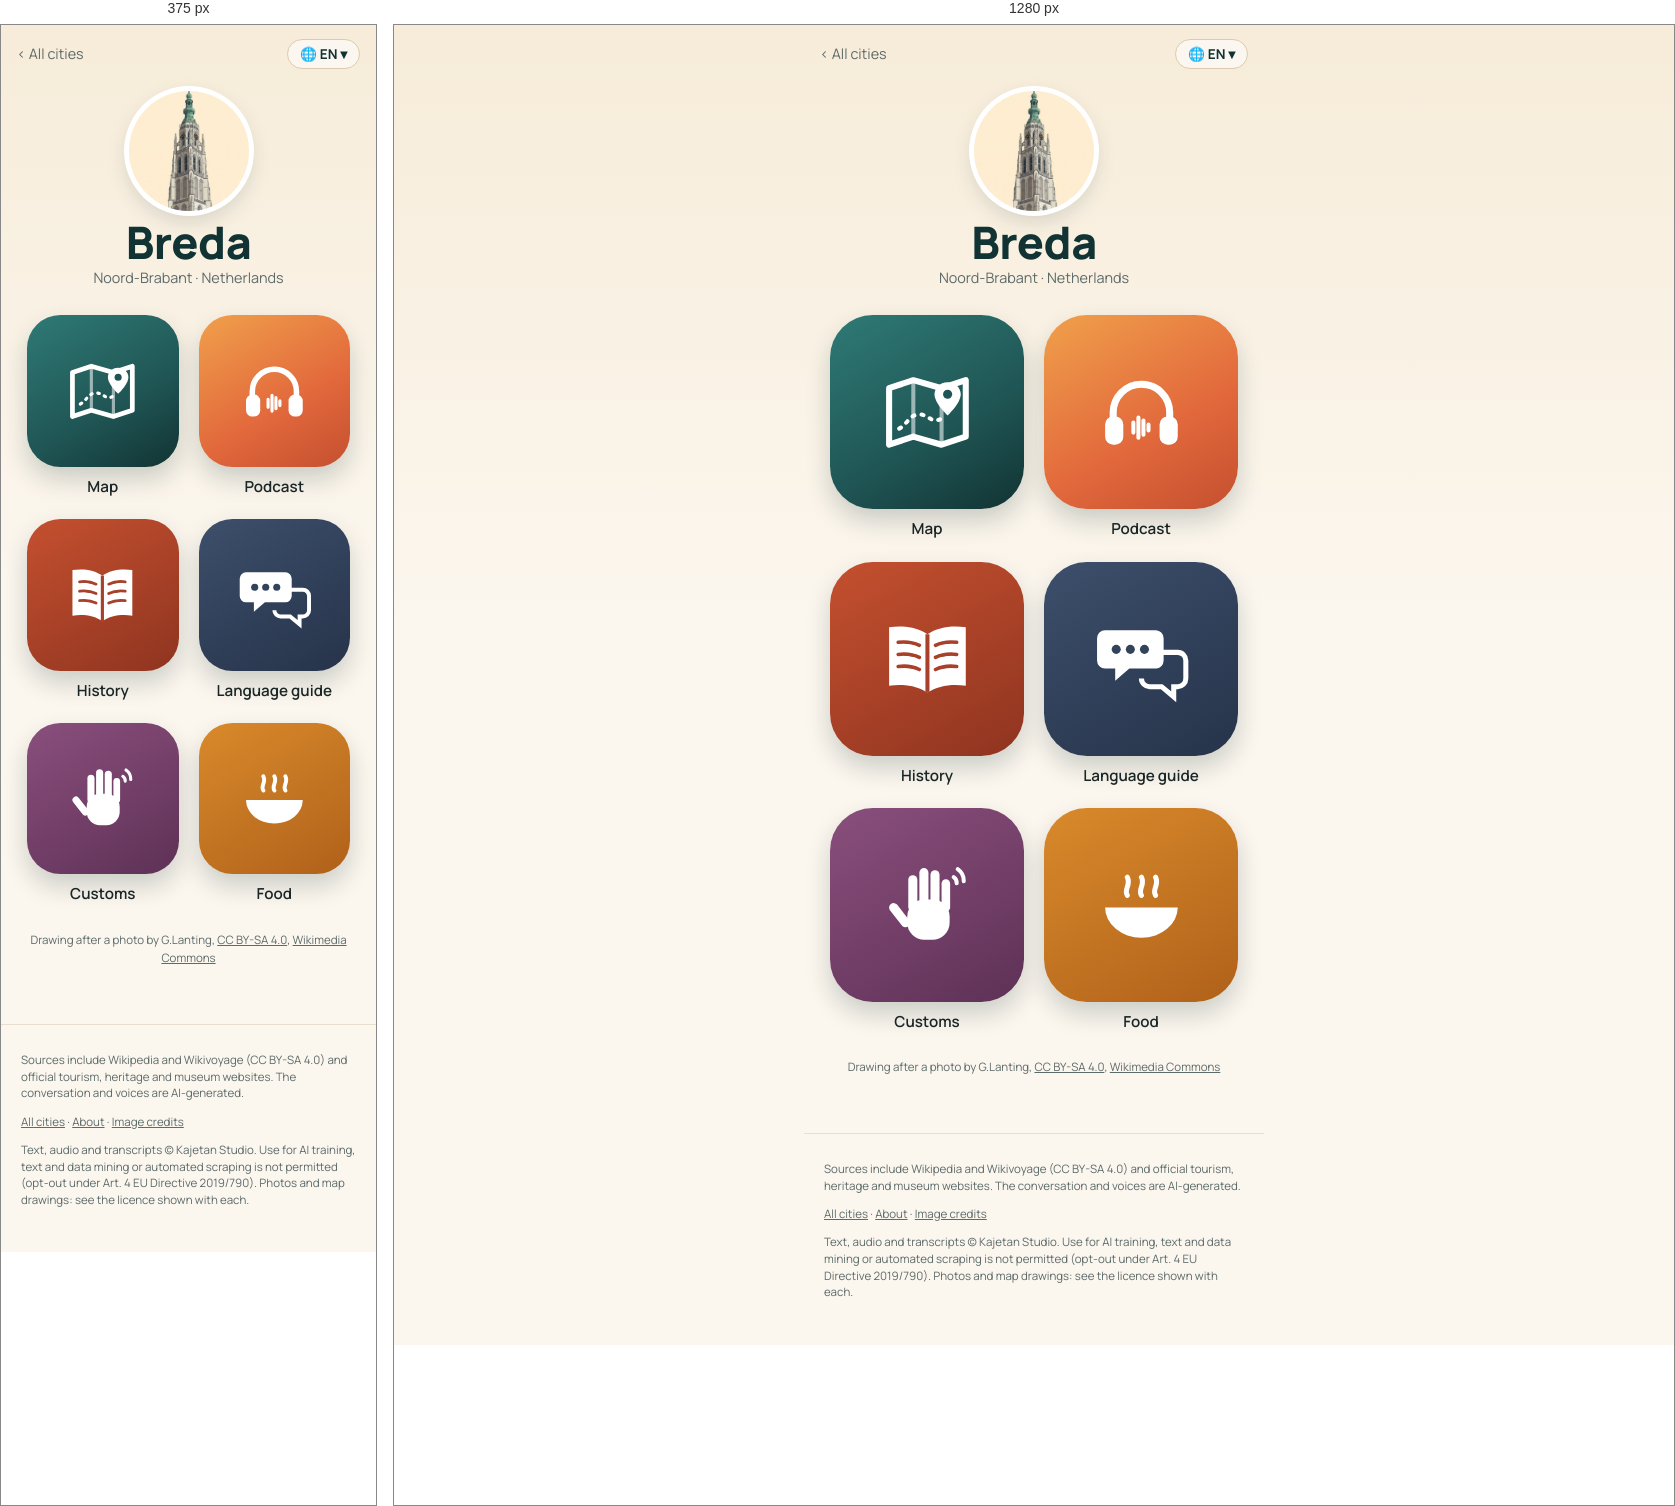
Rendered at 375 px and 1280 px, left to right.

<!-- file: index.html -->
<!doctype html>
<html lang="en">
<head>
<meta charset="utf-8">
<meta name="viewport" content="width=device-width, initial-scale=1">
<title>Breda quick travel guide: sights, map &amp; free podcast · Wandering Cities</title>
<meta name="description" content="Breda quick travel guide: what to see, what to eat and useful phrases, with a map of the highlights. Plus a free podcast about the city. Breda, in the Netherlands, has the Koepelgevangenis, a prison built so guards could see into every cell, yet in 2010, while the town celebrated carnival, Tottie Ki">
<link rel="canonical" href="https://wanderingcities.com/netherlands/breda/">
<link rel="alternate" hreflang="en" href="https://wanderingcities.com/netherlands/breda/">
<link rel="alternate" hreflang="de" href="https://wanderingcities.com/de/netherlands/breda/">
<link rel="alternate" hreflang="nl" href="https://wanderingcities.com/nl/netherlands/breda/">
<link rel="alternate" hreflang="fr" href="https://wanderingcities.com/fr/netherlands/breda/">
<link rel="alternate" hreflang="es" href="https://wanderingcities.com/es/netherlands/breda/">
<link rel="alternate" hreflang="it" href="https://wanderingcities.com/it/netherlands/breda/">
<link rel="alternate" hreflang="x-default" href="https://wanderingcities.com/netherlands/breda/">
<script>
window.WC={lang:"en",alt:{"en": "/netherlands/breda/", "de": "/de/netherlands/breda/", "nl": "/nl/netherlands/breda/", "fr": "/fr/netherlands/breda/", "es": "/es/netherlands/breda/", "it": "/it/netherlands/breda/"},fixed:0,go(l,auto){if(!auto)try{localStorage.setItem('wc-lang',l)}catch(e){}const p=new URLSearchParams(location.search);p.delete('lang');const f=p.get('from'),m=f&&f.match(/^\/(?:[a-z]{2}\/)?([a-z0-9-]+\/[a-z0-9-]+\/)$/);if(m)p.set('from',(l==='en'?'/':'/'+l+'/')+m[1]);const h=location.hash.slice(1),s=p.toString(),t=this.alt[l]+(s?'?'+s:'')+(h&&!this.alt[h]?'#'+h:'');auto?location.replace(t):location.href=t}};
(()=>{const q=new URLSearchParams(location.search).get('lang'),h=location.hash.slice(1);let s=null;try{s=localStorage.getItem('wc-lang')}catch(e){}const l=[q,h,s,(navigator.language||'en').slice(0,2)].find(x=>x&&WC.alt[x]);if(l&&l!=='en')WC.go(l,1)})();
</script>
<link rel="alternate" type="application/rss+xml" title="Wandering Cities" href="/feed.xml">
<meta property="og:title" content="Breda quick travel guide: sights, map &amp; free podcast · Wandering Cities">
<meta property="og:description" content="Breda quick travel guide: what to see, what to eat and useful phrases, with a map of the highlights. Plus a free podcast about the city. Breda, in the Netherlands, has the Koepelgevangenis, a prison built so guards could see into every cell, yet in 2010, while the town celebrated carnival, Tottie Ki">
<meta property="og:url" content="https://wanderingcities.com/netherlands/breda/">
<meta property="og:image" content="https://wanderingcities.com/city-art/1528921549.jpg">
<meta property="og:type" content="website">
<meta name="twitter:card" content="summary_large_image">
<meta name="theme-color" content="#123333">
<link rel="preload" href="/fonts/fraunces.woff2" as="font" type="font/woff2" crossorigin>
<link rel="stylesheet" href="/style.css">
<script type="application/ld+json">{"@context": "https://schema.org", "@type": "TouristDestination", "name": "Breda", "url": "https://wanderingcities.com/netherlands/breda/", "description": "Breda quick travel guide: what to see, what to eat and useful phrases, with a map of the highlights. Plus a free podcast about the city. Breda, in the Netherlands, has the Koepelgevangenis, a prison built so guards could see into every cell, yet in 2010, while the town celebrated carnival, Tottie Ki", "containedInPlace": {"@type": "Country", "name": "Netherlands"}, "geo": {"@type": "GeoCoordinates", "latitude": 51.5875, "longitude": 4.775}, "image": "https://wanderingcities.com/city-art/1528921549.jpg"}</script>
<script type="application/ld+json">{"@context": "https://schema.org", "@type": "BreadcrumbList", "itemListElement": [{"@type": "ListItem", "position": 1, "name": "All cities", "item": "https://wanderingcities.com/"}, {"@type": "ListItem", "position": 2, "name": "Breda", "item": "https://wanderingcities.com/netherlands/breda/"}]}</script>
</head>
<body class="launch">
<main>
<nav class="cbar"><a href="/" class="back">‹ <span data-k="all">All cities</span></a>
<label class="langpill" title="Language"><span aria-hidden="true">🌐 <b id="lc">EN</b> ▾</span><select id="lang" aria-label="Language"><option value="en">EN · English</option><option value="de">DE · Deutsch</option><option value="nl">NL · Nederlands</option><option value="fr">FR · Français</option><option value="es">ES · Español</option><option value="it">IT · Italiano</option></select></label></nav>
<header class="chead"><img class="badge" src="/city-art/1528921549.jpg" alt="Great Church (Church of Our Lady)" width="120" height="120"><h1>Breda</h1><p class="sub">Noord-Brabant · <span data-k="country">Netherlands</span></p></header>
<div class="apps"><a class="app live map" href="map/" data-k="map" data-href="map/?lang={l}"><span class="tile"><svg viewBox="0 0 100 100" aria-hidden="true"><path d="M12 26l24-8 28 8 24-8v56l-24 8-28-8-24 8z" fill="none" stroke="currentColor" stroke-width="6" stroke-linejoin="round"/><path d="M36 18v56M64 26v56" stroke="currentColor" stroke-width="4" opacity=".55"/><path d="M22 66c8-4 10-14 20-14s12 10 22 4" fill="none" stroke="currentColor" stroke-width="4" stroke-dasharray="2 7" stroke-linecap="round"/><path d="M70 20c-8 0-13 6-13 12 0 9 13 21 13 21s13-12 13-21c0-6-5-12-13-12z" fill="currentColor"/><circle cx="70" cy="32" r="4.5" fill="var(--hole)"/></svg></span><b>Map</b></a><a class="app live pod" href="podcast/" data-k="podcast" data-href="podcast/?lang={l}"><span class="tile"><svg viewBox="0 0 100 100" aria-hidden="true"><path d="M22 58v-8a28 28 0 0 1 56 0v8" fill="none" stroke="currentColor" stroke-width="7" stroke-linecap="round"/><rect x="14" y="54" width="18" height="28" rx="8" fill="currentColor"/><rect x="68" y="54" width="18" height="28" rx="8" fill="currentColor"/><g stroke="currentColor" stroke-width="4" stroke-linecap="round"><path d="M42 60v10M47 55v20M52 58v14M57 62v6"/></g></svg></span><b>Podcast</b></a><a class="app live story" href="story/" data-k="story" data-href="story/?lang={l}"><span class="tile"><svg viewBox="0 0 100 100" aria-hidden="true"><path d="M50 26c-10-7-24-9-38-7v58c14-2 28 0 38 7 10-7 24-9 38-7V19c-14-2-28 0-38 7z" fill="currentColor"/><path d="M50 26v58" stroke="var(--hole)" stroke-width="4"/><g stroke="var(--hole)" stroke-width="3.5" stroke-linecap="round"><path d="M21 34c8-1 15 0 21 3M21 46c8-1 15 0 21 3M21 58c8-1 15 0 21 3M58 37c6-3 13-4 21-3M58 49c6-3 13-4 21-3M58 61c6-3 13-4 21-3"/></g></svg></span><b>History</b></a><a class="app live phrases" href="/netherlands/phrases/?c=Breda&from=/netherlands/breda/" data-k="phrases" data-href="/netherlands/phrases/?c=Breda&from=/netherlands/breda/&lang={l}"><span class="tile"><svg viewBox="0 0 100 100" aria-hidden="true"><path d="M14 22h50a8 8 0 0 1 8 8v22a8 8 0 0 1-8 8H38l-14 12V60H14a8 8 0 0 1-8-8V30a8 8 0 0 1 8-8z" fill="currentColor"/><path d="M58 44h28a8 8 0 0 1 8 8v18a8 8 0 0 1-8 8h-4v10L70 78H58a8 8 0 0 1-8-8" fill="none" stroke="currentColor" stroke-width="5"/><g fill="var(--hole)"><circle cx="25" cy="41" r="4.5"/><circle cx="39" cy="41" r="4.5"/><circle cx="53" cy="41" r="4.5"/></g></svg></span><b>Language guide</b></a><a class="app live customs" href="/netherlands/customs/?c=Breda&from=/netherlands/breda/" data-k="customs" data-href="/netherlands/customs/?c=Breda&from=/netherlands/breda/&lang={l}"><span class="tile"><svg viewBox="0 0 100 100" aria-hidden="true"><g fill="currentColor"><rect x="30" y="44" width="42" height="40" rx="17"/><rect x="31" y="20" width="9" height="36" rx="4.5"/><rect x="42" y="13" width="9" height="40" rx="4.5"/><rect x="53" y="15" width="9" height="38" rx="4.5"/><rect x="64" y="24" width="8.5" height="32" rx="4.25"/><rect x="18" y="46" width="9" height="28" rx="4.5" transform="rotate(-38 22 60)"/></g><g fill="none" stroke="currentColor" stroke-width="4" stroke-linecap="round"><path d="M80 14a14 14 0 0 1 6 12M76 22a7 7 0 0 1 3 6"/></g></svg></span><b>Customs</b></a><a class="app live food" href="/netherlands/food/?c=Breda&from=/netherlands/breda/" data-k="food" data-href="/netherlands/food/?c=Breda&from=/netherlands/breda/&lang={l}"><span class="tile"><svg viewBox="0 0 100 100" aria-hidden="true"><path d="M14 52h72a36 30 0 0 1-72 0z" fill="currentColor"/><path d="M36 40c-4-6 4-10 0-18M50 40c-4-6 4-10 0-18M64 40c-4-6 4-10 0-18" fill="none" stroke="currentColor" stroke-width="5" stroke-linecap="round"/></svg></span><b>Food</b></a></div>
<p class="credit"><span data-k="drawn">Drawing after a photo by</span> G.Lanting, <a href="https://creativecommons.org/licenses/by-sa/4.0">CC BY-SA 4.0</a>, <a href="https://commons.wikimedia.org/wiki/File:Toren_Grote_Kerk_Breda_DSCF8603.JPG">Wikimedia Commons</a></p>
<script>
(()=>{const D={"langs": ["en", "de", "nl", "fr", "es", "it"], "ui": {"en": {"story": "History", "podcast": "Podcast", "map": "Map", "phrases": "Language guide", "customs": "Customs", "food": "Food", "soon": "Soon", "all": "All cities", "lang": "Language", "country": "Netherlands", "drawn": "Drawing after a photo by"}, "de": {"story": "Geschichte", "podcast": "Podcast", "map": "Karte", "phrases": "Sprachführer", "customs": "Bräuche", "food": "Essen", "soon": "Bald", "all": "Alle Städte", "lang": "Sprache", "country": "Niederlande", "drawn": "Zeichnung nach einem Foto von"}, "nl": {"story": "Geschiedenis", "podcast": "Podcast", "map": "Kaart", "phrases": "Taalhulp", "customs": "Gewoontes", "food": "Eten", "soon": "Binnenkort", "all": "Alle steden", "lang": "Taal", "country": "Nederland", "drawn": "Tekening naar een foto van"}, "fr": {"story": "Histoire", "podcast": "Podcast", "map": "Carte", "phrases": "Aide linguistique", "customs": "Coutumes", "food": "Cuisine", "soon": "Bientôt", "all": "Toutes les villes", "lang": "Langue", "country": "Pays-Bas", "drawn": "Dessin d'après une photo de"}, "es": {"story": "Historia", "podcast": "Pódcast", "map": "Mapa", "phrases": "Guía de idioma", "customs": "Costumbres", "food": "Comida", "soon": "Pronto", "all": "Todas las ciudades", "lang": "Idioma", "country": "Países Bajos", "drawn": "Dibujo a partir de una foto de"}, "it": {"story": "Storia", "podcast": "Podcast", "map": "Mappa", "phrases": "Guida linguistica", "customs": "Usanze", "food": "Cibo", "soon": "Presto", "all": "Tutte le città", "lang": "Lingua", "country": "Paesi Bassi", "drawn": "Disegno da una foto di"}}};const sel=document.getElementById('lang');
const q=new URLSearchParams(location.search).get('lang'),nav=(navigator.language||'en').slice(0,2);
const st=(()=>{try{return localStorage.getItem('wc-lang')}catch(e){return null}})();
let L=[q,st,nav,'en',D.langs[0]].find(x=>D.langs.includes(x));
function set(l){L=l;sel.value=l;document.documentElement.lang=l;document.getElementById('lc').textContent=l.toUpperCase();const u=D.ui[l];
 document.querySelectorAll('[data-k]').forEach(el=>{const k=el.dataset.k,t=el.matches('.app')?el.querySelector('b'):el;if(u[k])t.textContent=u[k];
  const s=el.querySelector('em');if(s)s.textContent=u.soon;if(el.dataset.href)el.href=el.dataset.href.replace('{l}',l)});
 const p=new URL(location);if(l===D.langs[0]&&!q)p.searchParams.delete('lang');else p.searchParams.set('lang',l);history.replaceState(null,'',p)}
sel.onchange=()=>WC.go(sel.value);set(L);})();
</script>
</main>
<footer><p>Sources include Wikipedia and Wikivoyage (CC BY-SA 4.0) and official tourism, heritage and museum websites. The conversation and voices are AI-generated.</p><p><a href="/">All cities</a> · <a href="/about/">About</a> · <a href="/credits/">Image credits</a></p><p class="legal">Text, audio and transcripts © Kajetan Studio. Use for AI training, text and data mining or automated scraping is not permitted (opt-out under Art. 4 EU Directive 2019/790). Photos and map drawings: see the licence shown with each.</p></footer>
</body>
</html>


/* @media block from style.css */
@media(min-width:700px){.hero{background-position:center 38%}.hero .in{padding:0 32px}.search{margin:-34px auto 0}.pick{text-align:center;margin:22px auto 12px}.cards{grid-template-columns:repeat(auto-fill,minmax(200px,1fr));padding:0 24px;gap:18px;margin:0 auto}}